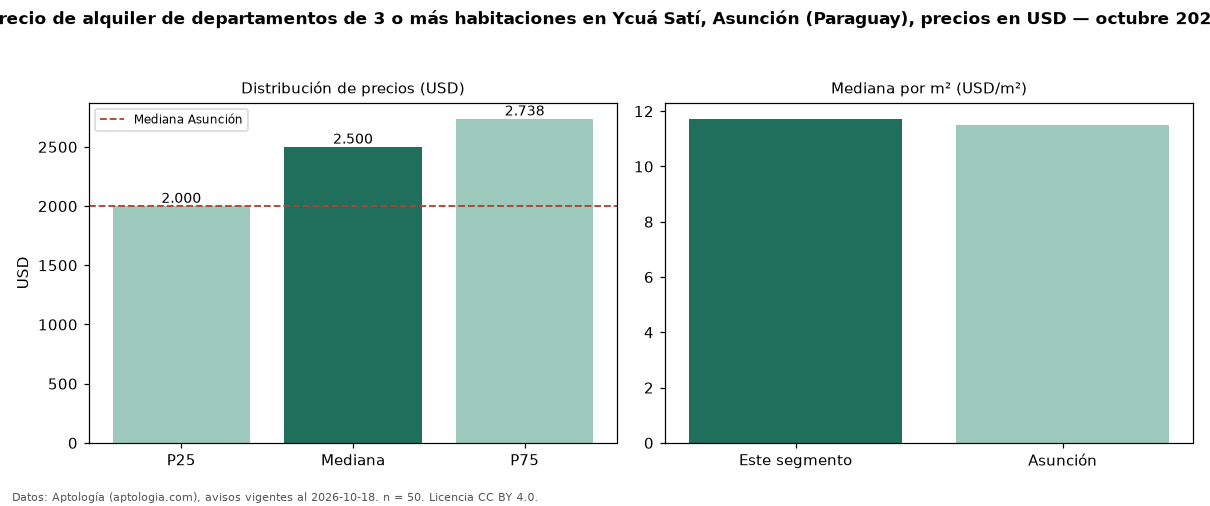

Values plotted in this chart, from the file beside it:
seccion, metrica, valor, moneda, n
precio, p25, 2000, USD, 50
precio, mediana, 2500, USD, 50
precio, p75, 2738, USD, 50
precio, minimo, 900.0, USD, 50
precio, maximo, 4300, USD, 50
m2, mediana_precio_m2, 11.73, USD, 44
m2, area_mediana_m2, 182.0, m2, 44
banos, mediana_banos, 3.0, , 
parqueadero, pct_con_parqueadero, 100.0, %, 43
habitaciones, 3+, 2500, USD, 50
ciudad, mediana_ciudad_referencia, 2000, USD, 
ciudad, mediana_m2_ciudad, 11.51, USD, 
fuente, fecha_datos, 2026-10-18, , 
fuente, atribucion, https://www.aptologia.com/py/alquiler/as…, , 
fuente, licencia, CC BY 4.0, , 
